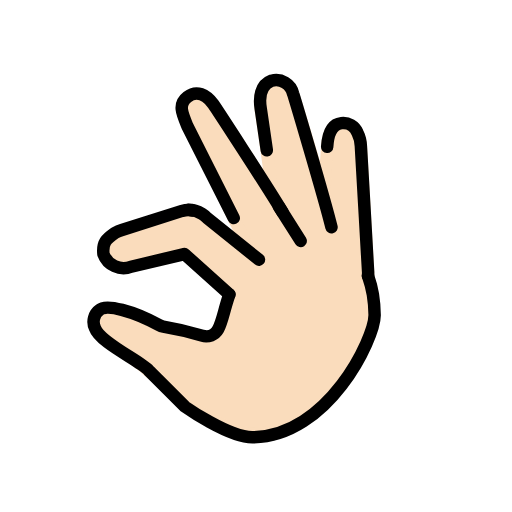
t = 0.00 s
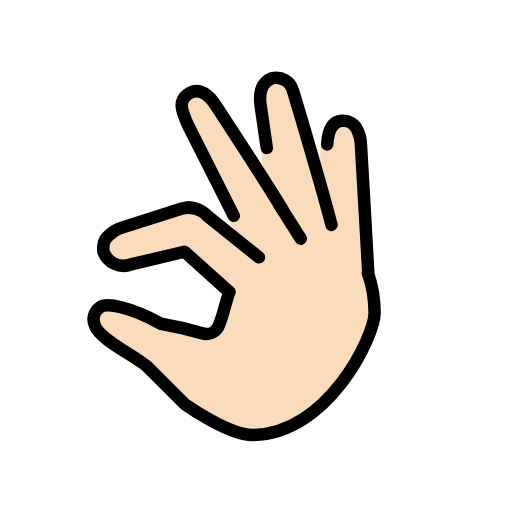
t = 0.48 s
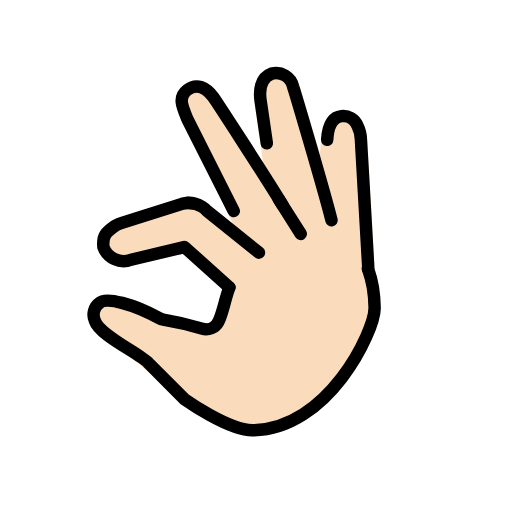
t = 1.43 s
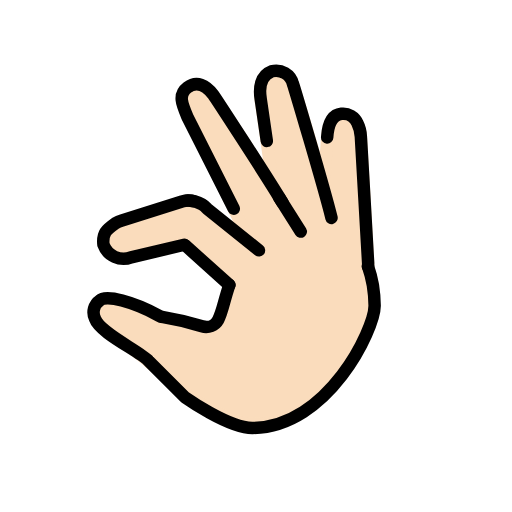
t = 1.90 s
t = 2.38 s: frame unchanged from t = 1.43 s, image omitted
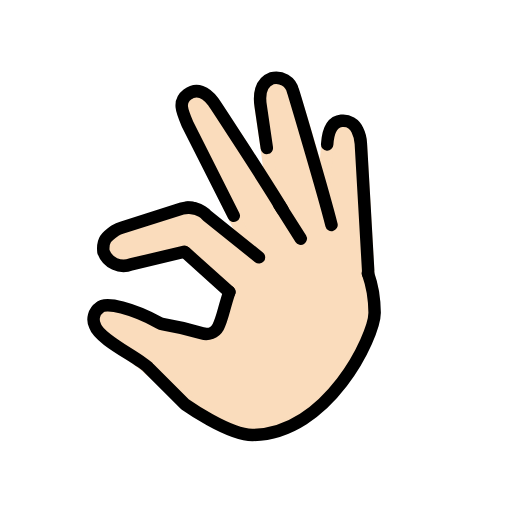
t = 3.33 s

The animated SVG that drew these frames (rendered in a browser with its animation timeline set to each time). Animation: 1 SMIL element (animateTransform=1); one cycle of 3.80 s, repeats indefinitely.

<?xml version='1.0' encoding='utf-8'?>
<svg xmlns="http://www.w3.org/2000/svg" id="emoji" viewBox="-5 -5 82 82" width="200" height="200" role="img">
  <title>OpenMoji: pinching hand: light skin tone</title><g><g id="color" />
  <g id="skin">
    <g id="Pinching_Hand">
      <path fill="#fadcbc" stroke="#fadcbc" stroke-linecap="round" stroke-linejoin="round" stroke-width="2" d="M40.2352,29.0807l-1.4888-2.4294c-2.5346-4.25-9.4391-14.6418-9.5951-14.8465-1.15-1.511-2.63-2.3-4.141-1.15-1.511,1.1406-.4124,2.6109.4625,4.6891l6.92,14.4918,2.7722,5.6993-7.0191-5.5072a3.4042,3.4042,0,0,0-.787-.6514,2.7335,2.7335,0,0,0-1.3831-.5222,3.6991,3.6991,0,0,0-1.8252.0552l-9.6243,3.05a6.0112,6.0112,0,0,0-1.1023.4777c-1.3964.9851-1.8472,1.29-1.6537,3.1734a3.04,3.04,0,0,0,4.1514,1.8256l8.7156-1.9756.3726.31,6.9921,6.2168a52.2867,52.2867,0,0,1-2.0653,5.88,2.1935,2.1935,0,0,1-2.582,1.0227,47.2022,47.2022,0,0,0-6.2064-1.4551,2.1478,2.1478,0,0,1-.6908-.2417C16.3628,44.95,11.9489,43.7854,11,44.7342c-.9452.8718-.6212,1.3305-.1455,2.7578.7646,2.2939,6.5975,5.4205,7.9342,6.9346l6.55,5.4488s6.4019,4.6095,10.2273,4.5885c12.0634-.0664,18.9492-14.75,18.9621-18.52.0056-1.6424.1925-3.6251.1925-3.6252a19.0358,19.0358,0,0,0-.7777-3.0063l-.0111-.0058a3.2427,3.2427,0,0,0,.0292-.5362s-.9329-16.3193-1.1653-20.2392a5.2716,5.2716,0,0,0-.5568-2.1762,2.464,2.464,0,0,0-2.5623-1.4978c-1.6321.1867-2.1575,1.8759-2.2763,3.7827L46.834,26.731C45.45,21.2134,42.0178,10.33,41.93,10.1062A2.7783,2.7783,0,0,0,38.4958,8.053c-1.7839.6726-2.02,2.6906-1.7391,4.4593l.9758,6.688,1.0139,7.451" />
    </g>
  </g>
  <g id="line">
    <g id="Pinching_Hand-2">
      <path fill="none" stroke="#000" stroke-linecap="round" stroke-linejoin="round" stroke-width="2" d="M31.7356,42.1428c-.869,2.5155-1.12,4.3475-1.7985,5.5912a2.1933,2.1933,0,0,1-2.582,1.0226,47.1968,47.1968,0,0,0-6.2064-1.455,2.15,2.15,0,0,1-.6908-.2417c-4.0951-2.2435-8.509-3.4083-9.4579-2.4594a2.3467,2.3467,0,0,0-.7764,2.9644c.7646,2.2938,7.2284,5.2139,8.5651,6.728l5.849,5.8491S31.61,65.0583,35.435,65.0372C47.4984,64.9708,54.9871,49.2418,55,45.4723a21.652,21.652,0,0,0-.2793-3.2872,19.0358,19.0358,0,0,0-.7777-3.0063" />
      <path fill="none" stroke="#000" stroke-linecap="round" stroke-linejoin="round" stroke-width="2" d="M24.5042,35.6935l-8.5093,2.0318a3.4311,3.4311,0,0,1-4.429-2.0319c-.1935-1.8834.4621-2.4049,1.8585-3.39a6.0112,6.0112,0,0,1,1.1023-.4777l9.6243-3.05a3.6991,3.6991,0,0,1,1.8252-.0553" />
      <line x1="31.7356" x2="24.6377" y1="42.1428" y2="35.7709" fill="none" stroke="#000" stroke-linecap="round" stroke-linejoin="round" stroke-width="2" />
      <path fill="none" stroke="#000" stroke-linecap="round" stroke-linejoin="round" stroke-width="2" d="M25.01,28.6125a4.3334,4.3334,0,0,1,2.349.6306,3.4038,3.4038,0,0,1,.787.6513l8.3294,6.694" />
      <path fill="none" stroke="#000" stroke-linecap="round" stroke-linejoin="round" stroke-width="2" d="M32.4365,29.9218,25.01,15.2084c-.875-2.0782-1.511-3.5464,0-4.687,1.511-1.15,2.9907-.3613,4.141,1.15.156.2047,8.5493,13.0158,11.0839,17.2661v.01" />
      <path fill="none" stroke="#000" stroke-linecap="round" stroke-linejoin="round" stroke-width="2" d="M48.0929,31.395C46.7086,25.8774,42.0178,10.1967,41.93,9.9724a2.7784,2.7784,0,0,0-3.4342-2.0532c-1.7839.6727-2.02,2.6907-1.7391,4.4594l.9758,6.6879" />
      <path fill="none" stroke="#000" stroke-linecap="round" stroke-linejoin="round" stroke-width="2" d="M47.4,18.5064c.1188-1.9068.6442-3.596,2.2763-3.7827a2.4638,2.4638,0,0,1,2.5623,1.4977,5.272,5.272,0,0,1,.5568,2.1762c.2324,3.92,1.1653,20.2393,1.1653,20.2393a3.2433,3.2433,0,0,1-.0292.5362" />
      <line x1="39.6751" x2="43.1657" y1="28.0814" y2="33.5938" fill="none" stroke="#000" stroke-linecap="round" stroke-linejoin="round" stroke-width="2" />
    </g>
  </g>
<animateTransform attributeName="transform" type="translate" values="0 0;0 -1.5;0 0" dur="3.8s" repeatCount="indefinite" /></g></svg>
